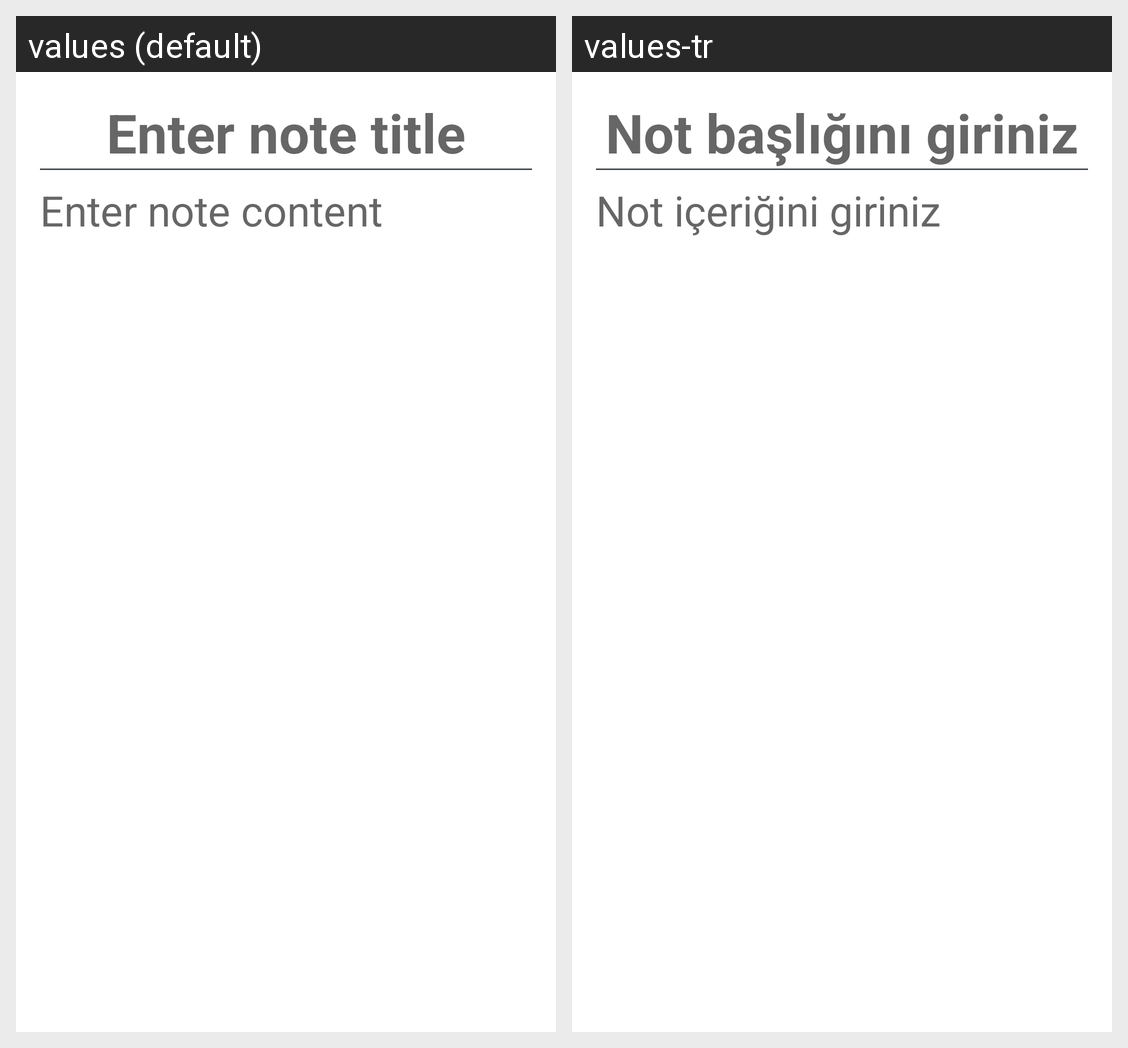

Translations of the strings shown on this Android screen, per locale in the grid:
Android screen res/layout/fragment_note_edit.xml rendered under 2 locales, left to right: values (default), values-tr. Device: Nexus 5 (rendered at 1080×1920; each locale shown at half size, 540×960, under a caption strip naming it); theme Theme.Notes.
Strings drawn on this screen, with the default value and each locale's value (text and hints the layout hard-codes, and strings that could not be matched under every locale, appear in the picture but are not listed):

enter_note_title
  values: Enter note title
  values-tr: Not başlığını giriniz

enter_note_content
  values: Enter note content
  values-tr: Not içeriğini giriniz
